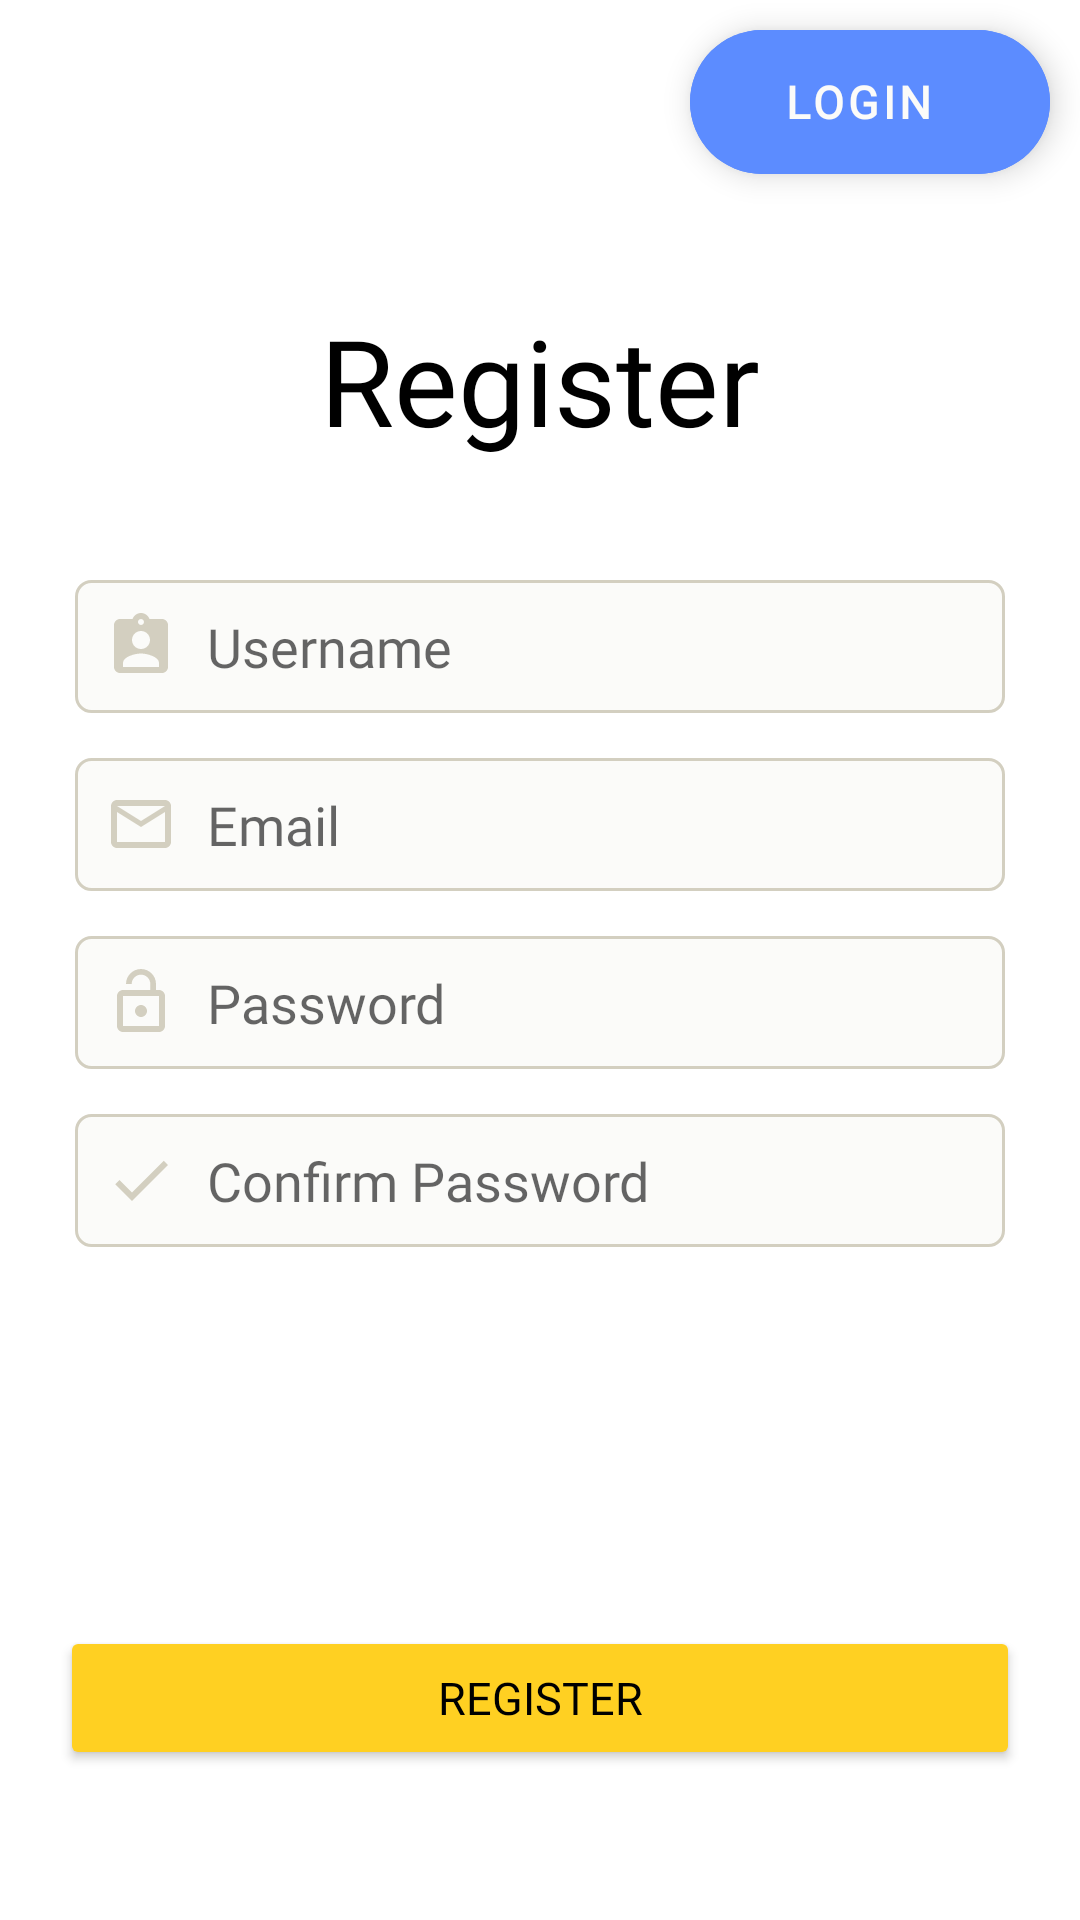

The Android layout XML behind this screen, and the referenced resources:
<!-- AndroidManifest.xml: application theme Theme.BeePark -->
<!-- res/layout/activity_regis.xml -->
<?xml version="1.0" encoding="utf-8"?>
<androidx.constraintlayout.widget.ConstraintLayout xmlns:android="http://schemas.android.com/apk/res/android"
    xmlns:app="http://schemas.android.com/apk/res-auto"
    xmlns:tools="http://schemas.android.com/tools"
    android:layout_width="match_parent"
    android:layout_height="match_parent"
    tools:context=".RegisActivity">

    <com.google.android.material.floatingactionbutton.ExtendedFloatingActionButton
        android:id="@+id/btnLogin"
        android:layout_width="wrap_content"
        android:layout_height="wrap_content"

        android:padding="10sp"
        android:text="@string/login"
        android:textAlignment="center"
        android:fontFamily="@font/alatsi"
        android:textColor="@color/secondary"
        android:textSize="15sp"
        android:textStyle="bold"

        android:backgroundTint="@color/blue_crayola_light"
        android:layout_margin="10sp"
        app:borderWidth="0dp"

        app:layout_constraintTop_toTopOf="parent"
        app:layout_constraintRight_toRightOf="parent"
        />

    <TextView
        android:id="@+id/headerRegis"
        android:layout_width="match_parent"
        android:layout_height="wrap_content"
        android:fontFamily="@font/alatsi"
        android:paddingTop="100sp"

        android:text="@string/register"
        android:textAlignment="center"
        android:textColor="@color/accent"
        android:textSize="40sp"

        app:layout_constraintTop_toTopOf="parent"
        tools:layout_editor_absoluteX="99dp" />

    <EditText
        android:id="@+id/usernameInput"
        android:layout_width="match_parent"
        android:layout_height="wrap_content"
        android:inputType="text"
        android:hint="@string/username"
        android:drawableStart="@drawable/ic_username"
        android:drawablePadding="10sp"

        android:fontFamily="@font/alatsi"
        android:background="@drawable/styling_input"
        android:padding="10sp"
        android:layout_marginTop="40sp"
        android:layout_marginRight="25sp"
        android:layout_marginLeft="25sp"

        app:layout_constraintTop_toBottomOf="@id/headerRegis"
        />

    <EditText
        android:id="@+id/emailInput"
        android:layout_width="match_parent"
        android:layout_height="wrap_content"
        android:inputType="textEmailAddress"
        android:hint="@string/email"
        android:drawableStart="@drawable/ic_email"
        android:drawablePadding="10sp"

        android:fontFamily="@font/alatsi"
        android:background="@drawable/styling_input"
        android:padding="10sp"
        android:layout_marginTop="15sp"
        android:layout_marginRight="25sp"
        android:layout_marginLeft="25sp"

        app:layout_constraintTop_toBottomOf="@id/usernameInput"
        />

    <EditText
        android:id="@+id/passwordInput"
        android:layout_width="match_parent"
        android:layout_height="wrap_content"
        android:inputType="textPassword"
        android:hint="@string/password"
        android:drawableStart="@drawable/ic_password"
        android:drawablePadding="10dp"

        android:fontFamily="@font/alatsi"
        android:background="@drawable/styling_input"
        android:padding="10sp"
        android:layout_marginTop="15sp"
        android:layout_marginRight="25sp"
        android:layout_marginLeft="25sp"

        app:layout_constraintTop_toBottomOf="@id/emailInput"
        />

    <EditText
        android:id="@+id/confirmInput"
        android:layout_width="match_parent"
        android:layout_height="wrap_content"
        android:inputType="textPassword"
        android:hint="@string/confPassword"
        android:drawableStart="@drawable/ic_check"
        android:drawablePadding="10sp"

        android:fontFamily="@font/alatsi"
        android:background="@drawable/styling_input"
        android:padding="10sp"
        android:layout_marginTop="15sp"
        android:layout_marginRight="25sp"
        android:layout_marginLeft="25sp"

        app:layout_constraintTop_toBottomOf="@id/passwordInput"
        />

    <TextView
        android:id="@+id/errorTv"
        android:layout_width="match_parent"
        android:layout_height="wrap_content"
        android:text=""
        android:padding="5sp"
        android:textSize="20sp"

        android:textAlignment="center"
        android:layout_marginBottom="30sp"
        android:fontFamily="@font/alatsi"
        android:textColor="@color/red_rose"

        app:layout_constraintBottom_toTopOf="@id/btnSubmitRegister"
        app:layout_constraintLeft_toLeftOf="parent"
        app:layout_constraintRight_toRightOf="parent"
        />

    <Button
        android:id="@+id/btnSubmitRegister"
        android:layout_width="match_parent"
        android:layout_height="wrap_content"
        android:text="@string/register"
        android:textColor="@color/black"
        android:fontFamily="@font/alatsi"
        android:textSize="15sp"
        android:backgroundTint="@color/primary"
        android:layout_marginLeft="20sp"
        android:layout_marginRight="20sp"
        android:layout_marginBottom="50sp"
        app:layout_constraintBottom_toBottomOf="parent"
        />

</androidx.constraintlayout.widget.ConstraintLayout>
<!-- resources referenced by this layout -->
<resources>
  <color name="accent">#000000</color>
  <color name="black">#FF000000</color>
  <color name="blue_crayola_light">#5C8CFF</color>
  <color name="primary">#FFD022</color>
  <color name="red_rose">#DF2935</color>
  <color name="secondary">#FBFBF9</color>
  <!-- drawable ic_check (drawable) -->
  <vector android:height="24dp" android:tint="@color/bee_grey"
      android:viewportHeight="24" android:viewportWidth="24"
      android:width="24dp" xmlns:android="http://schemas.android.com/apk/res/android">
      <path android:fillColor="@android:color/white" android:pathData="M9,16.17L4.83,12l-1.42,1.41L9,19 21,7l-1.41,-1.41z"/>
  </vector>
  <!-- drawable ic_email (drawable) -->
  <vector android:height="24dp" android:tint="@color/bee_grey"
      android:viewportHeight="24" android:viewportWidth="24"
      android:width="24dp" xmlns:android="http://schemas.android.com/apk/res/android">
      <path android:fillColor="@android:color/white" android:pathData="M20,4L4,4c-1.1,0 -1.99,0.9 -1.99,2L2,18c0,1.1 0.9,2 2,2h16c1.1,0 2,-0.9 2,-2L22,6c0,-1.1 -0.9,-2 -2,-2zM20,18L4,18L4,8l8,5 8,-5v10zM12,11L4,6h16l-8,5z"/>
  </vector>
  <!-- drawable ic_password (drawable) -->
  <vector android:height="24dp" android:tint="@color/bee_grey"
      android:viewportHeight="24" android:viewportWidth="24"
      android:width="24dp" xmlns:android="http://schemas.android.com/apk/res/android">
      <path android:fillColor="@android:color/white" android:pathData="M12,17c1.1,0 2,-0.9 2,-2s-0.9,-2 -2,-2 -2,0.9 -2,2 0.9,2 2,2zM18,8h-1L17,6c0,-2.76 -2.24,-5 -5,-5S7,3.24 7,6h1.9c0,-1.71 1.39,-3.1 3.1,-3.1 1.71,0 3.1,1.39 3.1,3.1v2L6,8c-1.1,0 -2,0.9 -2,2v10c0,1.1 0.9,2 2,2h12c1.1,0 2,-0.9 2,-2L20,10c0,-1.1 -0.9,-2 -2,-2zM18,20L6,20L6,10h12v10z"/>
  </vector>
  <!-- drawable ic_username (drawable) -->
  <vector android:height="24dp" android:tint="@color/bee_grey"
      android:viewportHeight="24" android:viewportWidth="24"
      android:width="24dp" xmlns:android="http://schemas.android.com/apk/res/android">
      <path android:fillColor="@android:color/white" android:pathData="M19,3h-4.18C14.4,1.84 13.3,1 12,1c-1.3,0 -2.4,0.84 -2.82,2L5,3c-1.1,0 -2,0.9 -2,2v14c0,1.1 0.9,2 2,2h14c1.1,0 2,-0.9 2,-2L21,5c0,-1.1 -0.9,-2 -2,-2zM12,3c0.55,0 1,0.45 1,1s-0.45,1 -1,1 -1,-0.45 -1,-1 0.45,-1 1,-1zM12,7c1.66,0 3,1.34 3,3s-1.34,3 -3,3 -3,-1.34 -3,-3 1.34,-3 3,-3zM18,19L6,19v-1.4c0,-2 4,-3.1 6,-3.1s6,1.1 6,3.1L18,19z"/>
  </vector>
  <string name="confPassword">Confirm Password</string>
  <string name="email">Email</string>
  <string name="login">Login</string>
  <string name="password">Password</string>
  <string name="register">Register</string>
  <string name="username">Username</string>
  <style name="Theme.BeePark" parent="Theme.MaterialComponents.DayNight.NoActionBar">
          
          <item name="colorPrimary">@color/primary_light</item>
          <item name="colorPrimaryVariant">@color/primary</item>
          <item name="colorOnPrimary">@color/secondary</item>
          
          <item name="colorSecondary">@color/red_rose</item>
          <item name="colorSecondaryVariant">@color/red_rose</item>
          <item name="colorOnSecondary">@color/accent</item>
          
          <item name="android:statusBarColor" tools:targetApi="l">?attr/colorPrimaryVariant</item>
          
      </style>
  <color name="bee_grey">#D3CFC0</color>
  <color name="primary_light">#FFDE66</color>
</resources>
